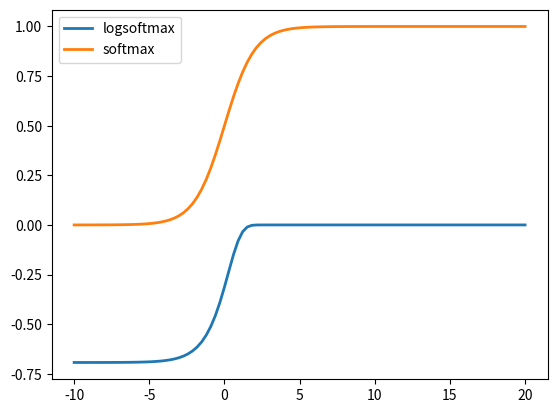

Write Python code to recreate this figure.
import numpy as np


def softmax(x):
    return 1 / (1 + np.exp(-x))


x = np.linspace(-10, 20, 100)
import matplotlib.pyplot as plt

plt.plot(x, np.log(softmax(np.exp(x))), label='logsoftmax',linewidth=2)
plt.plot(x, softmax(x), label='softmax',linewidth=2)
plt.legend()
plt.show()
